The GitHub repository NandoG1/deep-learning-project contains a labelled image folder "proc" with 38 categories: apple apple scab, apple black rot, apple cedar apple rust, apple healthy, blueberry healthy, cherry including sour powdery mildew, cherry including sour healthy, corn (maize) cercospora leaf spot gray leaf spot, corn common rust, corn northern leaf blight, corn healthy, grape black rot, grape esca black measles, grape leaf blight (isariopsis leaf spot), grape healthy, orange huanglongbing citrus greening, peach bacterial spot, peach healthy, bell pepper bacterial spot, bell pepper healthy, potato early blight, potato late blight, potato healthy, raspberry healthy, soybean healthy, squash powdery mildew, strawberry leaf scorch, strawberry healthy, tomato bacterial spot, tomato early blight, tomato late blight, tomato leaf mold, tomato septoria leaf spot, tomato spider mites two spotted spider mite, tomato target spot, tomato yellow leaf curl virus, tomato mosaic virus, tomato healthy. Examples follow, each with its label.

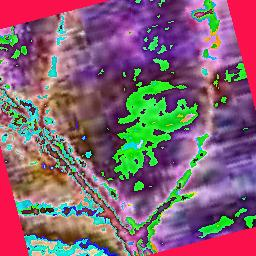
Label: bell pepper healthy

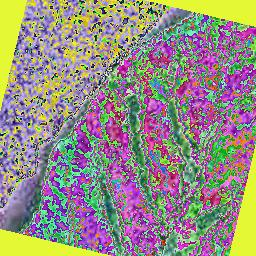
Label: tomato spider mites two spotted spider mite

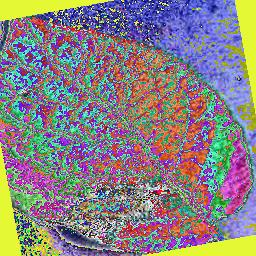
Label: potato late blight

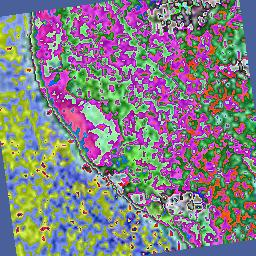
Label: potato early blight

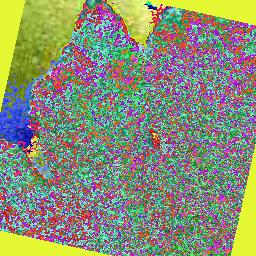
Label: squash powdery mildew

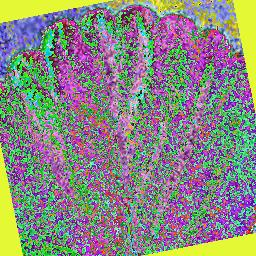
Label: strawberry healthy
